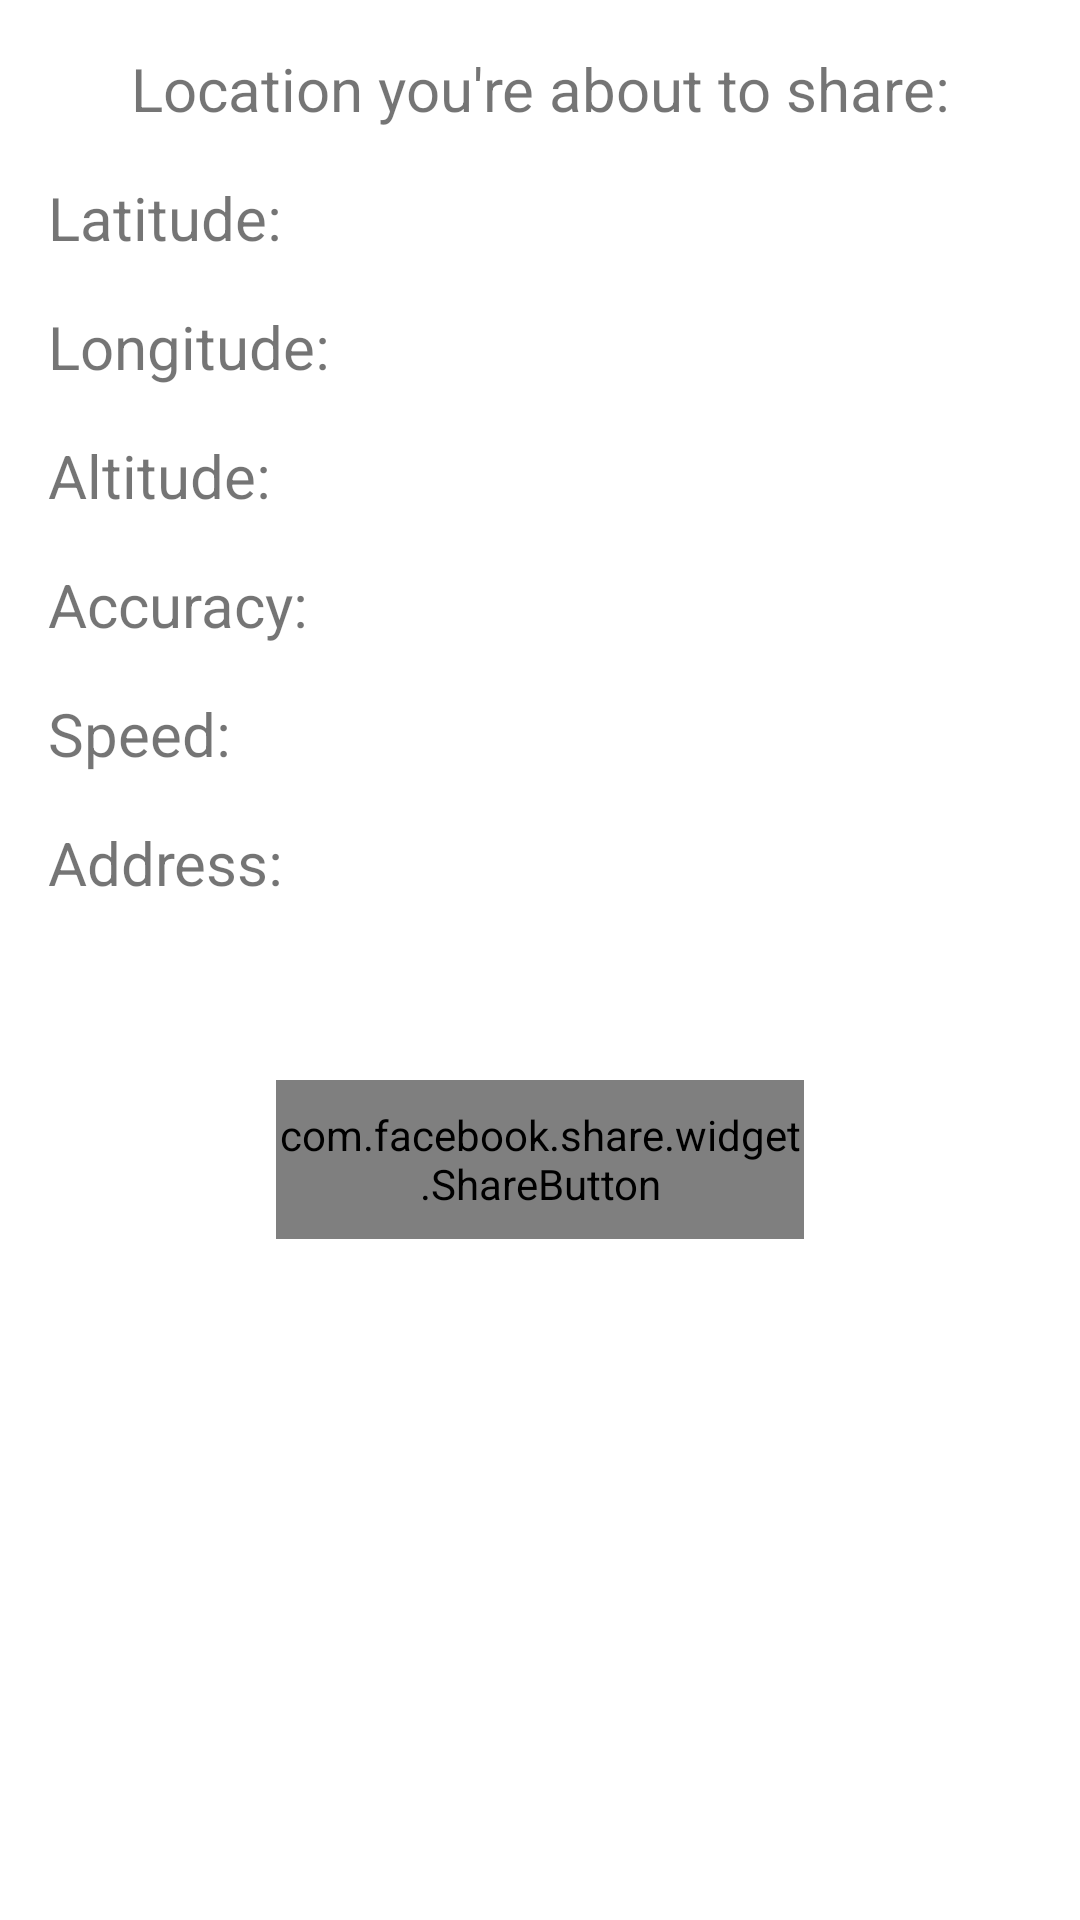

The Android layout XML behind this screen, and the referenced resources:
<!-- AndroidManifest.xml: application theme Theme.AM_projekt -->
<!-- res/layout/activity_new_post.xml -->
<?xml version="1.0" encoding="utf-8"?>
<androidx.constraintlayout.widget.ConstraintLayout xmlns:android="http://schemas.android.com/apk/res/android"
    xmlns:app="http://schemas.android.com/apk/res-auto"
    xmlns:tools="http://schemas.android.com/tools"
    android:layout_width="match_parent"
    android:layout_height="match_parent"
    tools:context=".NewPostActivity">
    <TextView
        android:id="@+id/val_address"
        android:layout_width="wrap_content"
        android:layout_height="wrap_content"
        android:layout_marginStart="16dp"
        android:layout_marginTop="16dp"
        android:text=" "
        android:textSize="20sp"
        app:layout_constraintStart_toStartOf="parent"
        app:layout_constraintTop_toBottomOf="@+id/tv_address" />

    <TextView
        android:id="@+id/tv_lat"
        android:layout_width="wrap_content"
        android:layout_height="wrap_content"
        android:layout_marginStart="16dp"
        android:layout_marginTop="16dp"
        android:text="@string/latitude"
        android:textSize="20sp"
        app:layout_constraintStart_toStartOf="parent"
        app:layout_constraintTop_toBottomOf="@+id/textView4" />

    <TextView
        android:id="@+id/tv_lon"
        android:layout_width="wrap_content"
        android:layout_height="wrap_content"
        android:layout_marginStart="16dp"
        android:layout_marginTop="16dp"
        android:text="@string/longitude"
        android:textSize="20sp"
        app:layout_constraintStart_toStartOf="parent"
        app:layout_constraintTop_toBottomOf="@+id/tv_lat" />

    <TextView
        android:id="@+id/tv_alt"
        android:layout_width="wrap_content"
        android:layout_height="wrap_content"
        android:layout_marginStart="16dp"
        android:layout_marginTop="16dp"
        android:text="@string/altitude"
        android:textSize="20sp"
        app:layout_constraintStart_toStartOf="parent"
        app:layout_constraintTop_toBottomOf="@+id/tv_lon" />

    <TextView
        android:id="@+id/tv_accuracy"
        android:layout_width="wrap_content"
        android:layout_height="wrap_content"
        android:layout_marginStart="16dp"
        android:layout_marginTop="16dp"
        android:text="@string/accuracy"
        android:textSize="20sp"
        app:layout_constraintStart_toStartOf="parent"
        app:layout_constraintTop_toBottomOf="@+id/tv_alt" />

    <TextView
        android:id="@+id/tv_speed"
        android:layout_width="wrap_content"
        android:layout_height="wrap_content"
        android:layout_marginStart="16dp"
        android:layout_marginTop="16dp"
        android:text="@string/speed"
        android:textSize="20sp"
        app:layout_constraintStart_toStartOf="parent"
        app:layout_constraintTop_toBottomOf="@+id/tv_accuracy" />

    <TextView
        android:id="@+id/tv_address"
        android:layout_width="wrap_content"
        android:layout_height="wrap_content"
        android:layout_marginStart="16dp"
        android:layout_marginTop="16dp"
        android:text="@string/address"
        android:textSize="20sp"
        app:layout_constraintStart_toStartOf="parent"
        app:layout_constraintTop_toBottomOf="@+id/tv_speed" />

    <TextView
        android:id="@+id/val_latitude"
        android:layout_width="wrap_content"
        android:layout_height="wrap_content"
        android:layout_marginStart="16dp"
        android:layout_marginTop="16dp"
        android:text=" "
        android:textSize="20sp"
        app:layout_constraintStart_toEndOf="@+id/tv_lat"
        app:layout_constraintTop_toBottomOf="@+id/textView4" />

    <TextView
        android:id="@+id/val_longitude"
        android:layout_width="wrap_content"
        android:layout_height="wrap_content"
        android:layout_marginStart="16dp"
        android:layout_marginTop="16dp"
        android:text=" "
        android:textSize="20sp"
        app:layout_constraintStart_toEndOf="@+id/tv_lon"
        app:layout_constraintTop_toBottomOf="@+id/val_latitude" />

    <TextView
        android:id="@+id/val_altitude"
        android:layout_width="wrap_content"
        android:layout_height="wrap_content"
        android:layout_marginStart="16dp"
        android:layout_marginTop="16dp"
        android:text=" "
        android:textSize="20sp"
        app:layout_constraintStart_toEndOf="@+id/tv_alt"
        app:layout_constraintTop_toBottomOf="@+id/val_longitude" />

    <TextView
        android:id="@+id/val_accuracy"
        android:layout_width="wrap_content"
        android:layout_height="wrap_content"
        android:layout_marginStart="16dp"
        android:layout_marginTop="16dp"
        android:textSize="20sp"
        app:layout_constraintStart_toEndOf="@+id/tv_accuracy"
        app:layout_constraintTop_toBottomOf="@+id/val_altitude" />

    <TextView
        android:id="@+id/val_speed"
        android:layout_width="wrap_content"
        android:layout_height="wrap_content"
        android:layout_marginStart="16dp"
        android:layout_marginTop="16dp"
        android:text=" "
        android:textSize="20sp"
        app:layout_constraintStart_toEndOf="@+id/tv_speed"
        app:layout_constraintTop_toBottomOf="@+id/val_accuracy" />

    <TextView
        android:id="@+id/textView4"
        android:layout_width="wrap_content"
        android:layout_height="wrap_content"
        android:layout_marginTop="16dp"
        android:text="Location you're about to share:"
        android:textSize="20sp"
        app:layout_constraintEnd_toEndOf="parent"
        app:layout_constraintStart_toStartOf="parent"
        app:layout_constraintTop_toTopOf="parent" />

    <com.facebook.share.widget.ShareButton
        android:id="@+id/newPostButton"
        android:layout_width="176dp"
        android:layout_height="53dp"
        android:layout_marginTop="16dp"
        app:layout_constraintEnd_toEndOf="parent"
        app:layout_constraintStart_toStartOf="parent"
        app:layout_constraintTop_toBottomOf="@+id/val_address" />

</androidx.constraintlayout.widget.ConstraintLayout>
<!-- resources referenced by this layout -->
<resources>
  <string name="accuracy">Accuracy:</string>
  <string name="address">Address:</string>
  <string name="altitude">Altitude:</string>
  <string name="latitude">Latitude:</string>
  <string name="longitude">Longitude:</string>
  <string name="speed">Speed:</string>
  <style name="Theme.AM_projekt" parent="Theme.MaterialComponents.DayNight.DarkActionBar">
          
          <item name="colorPrimary">@color/purple_500</item>
          <item name="colorPrimaryVariant">@color/purple_700</item>
          <item name="colorOnPrimary">@color/white</item>
          
          <item name="colorSecondary">@color/teal_200</item>
          <item name="colorSecondaryVariant">@color/teal_700</item>
          <item name="colorOnSecondary">@color/black</item>
          
          <item name="android:statusBarColor">?attr/colorPrimaryVariant</item>
          
      </style>
  <!-- not gathered from this repository: default colours our renderer supplied (Android Studio template values) -->
  <color name="purple_500">#FF6200EE</color>
  <color name="purple_700">#FF3700B3</color>
  <color name="teal_200">#FF03DAC5</color>
  <color name="teal_700">#FF018786</color>
  <color name="black">#FF000000</color>
  <color name="white">#FFFFFFFF</color>
</resources>
